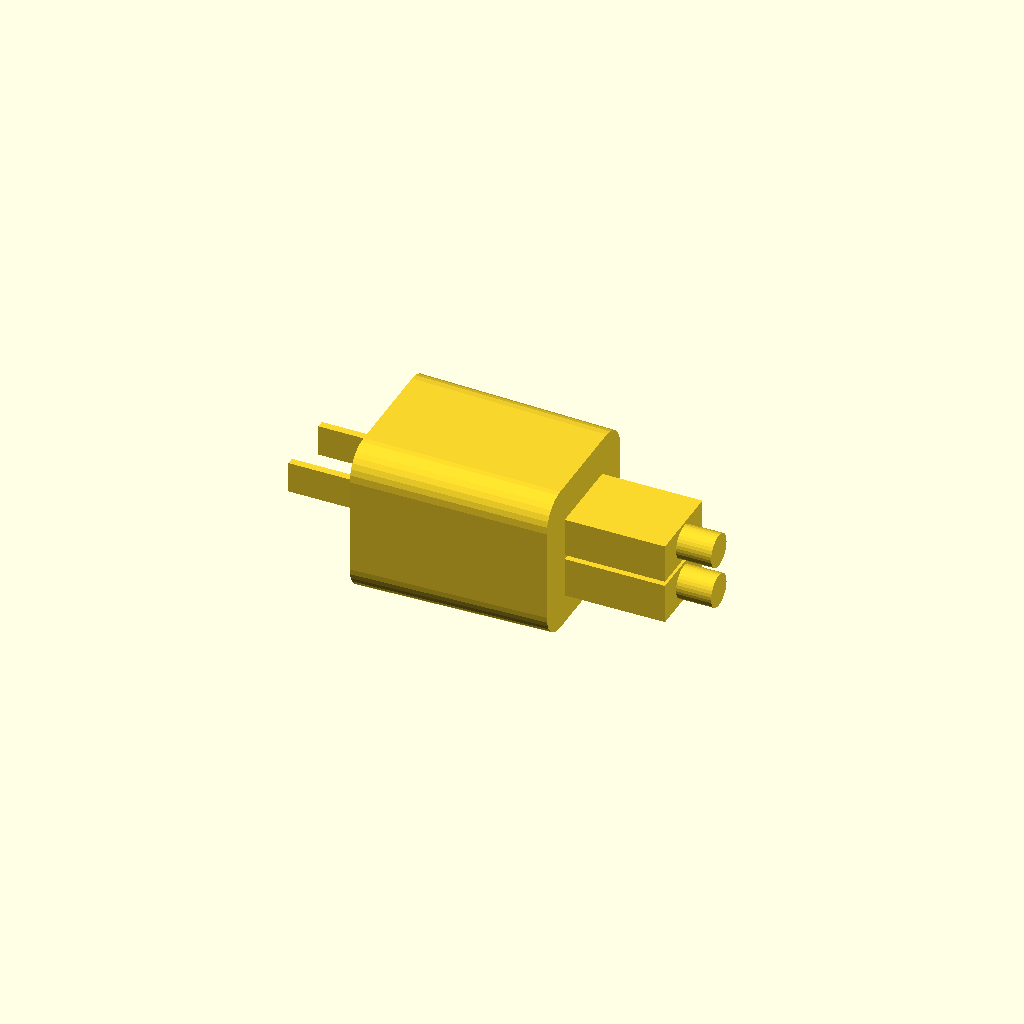
Cell 1: the model at its default parameters.
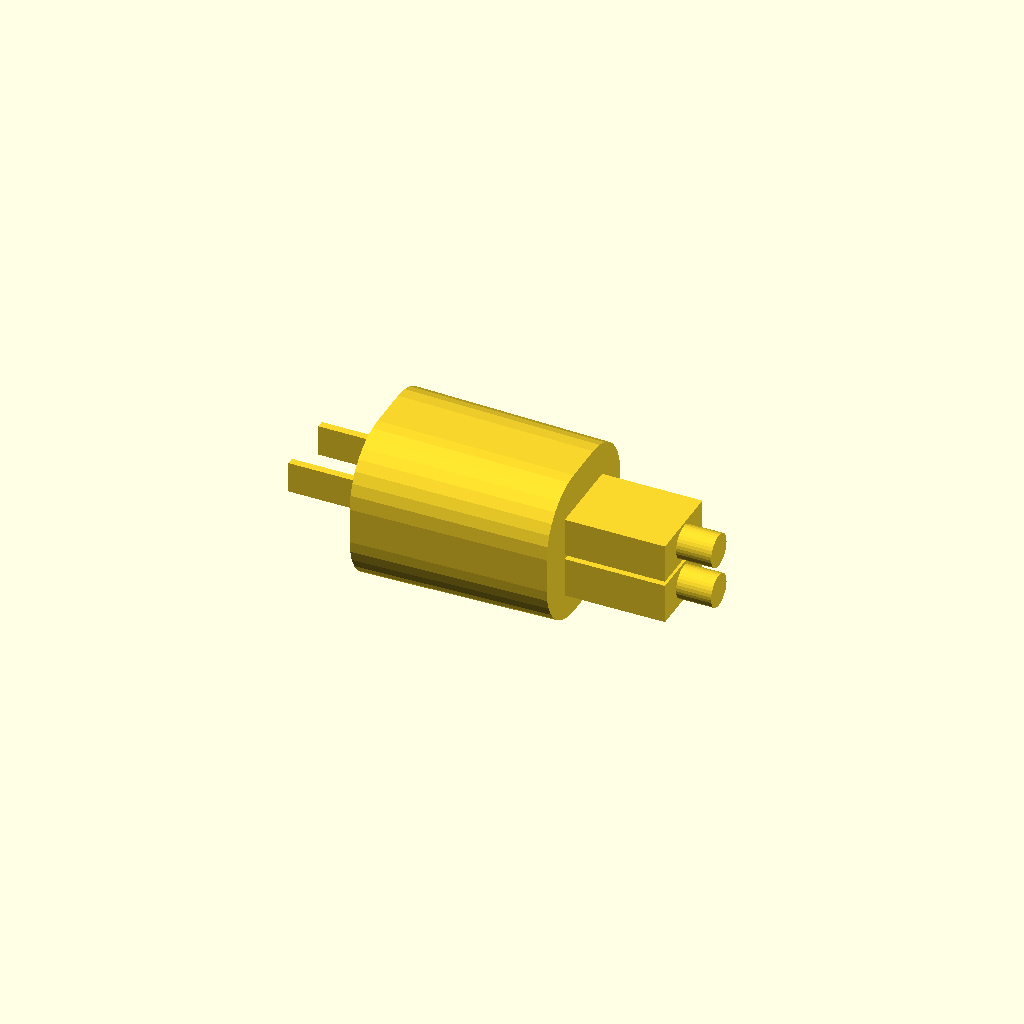
Cell 2 — rUsb set to 12, the other parameters unchanged.
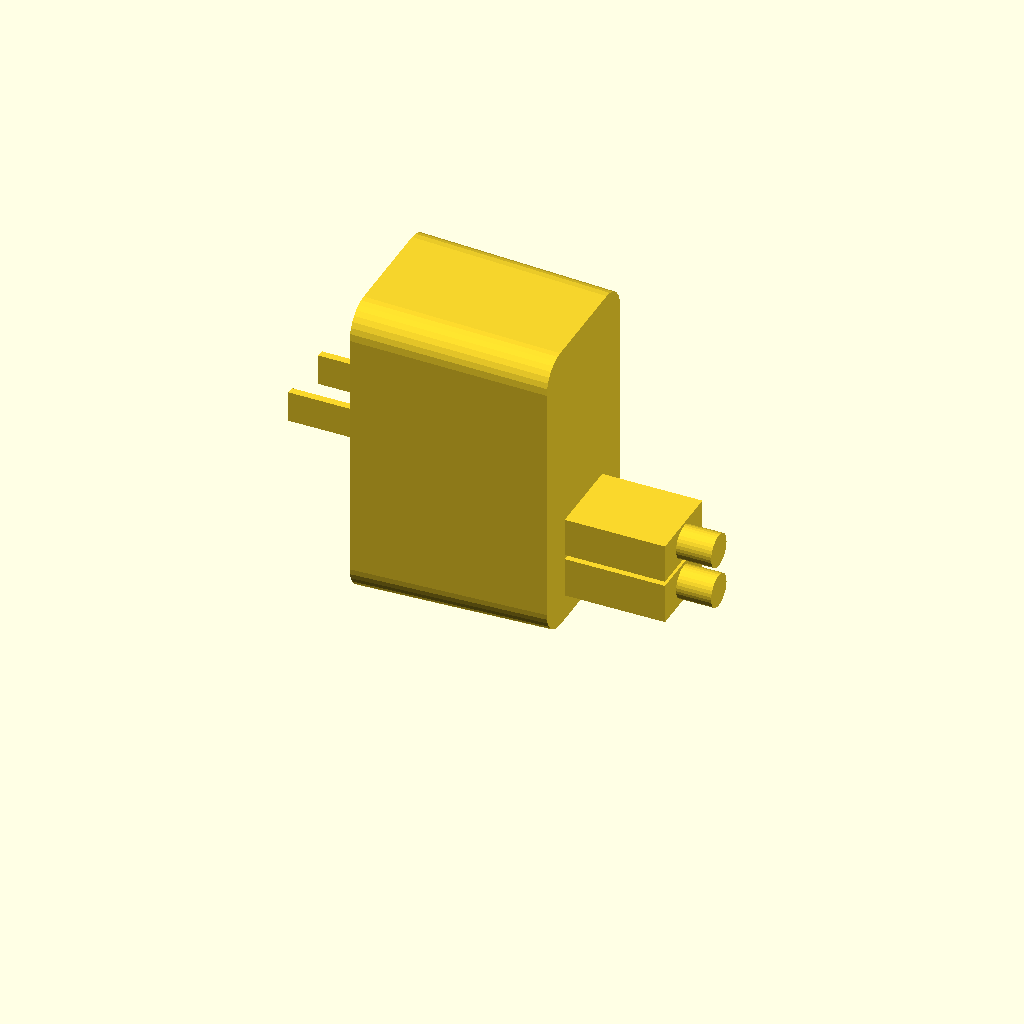
Cell 3: the same model with xUsb = 62.4.
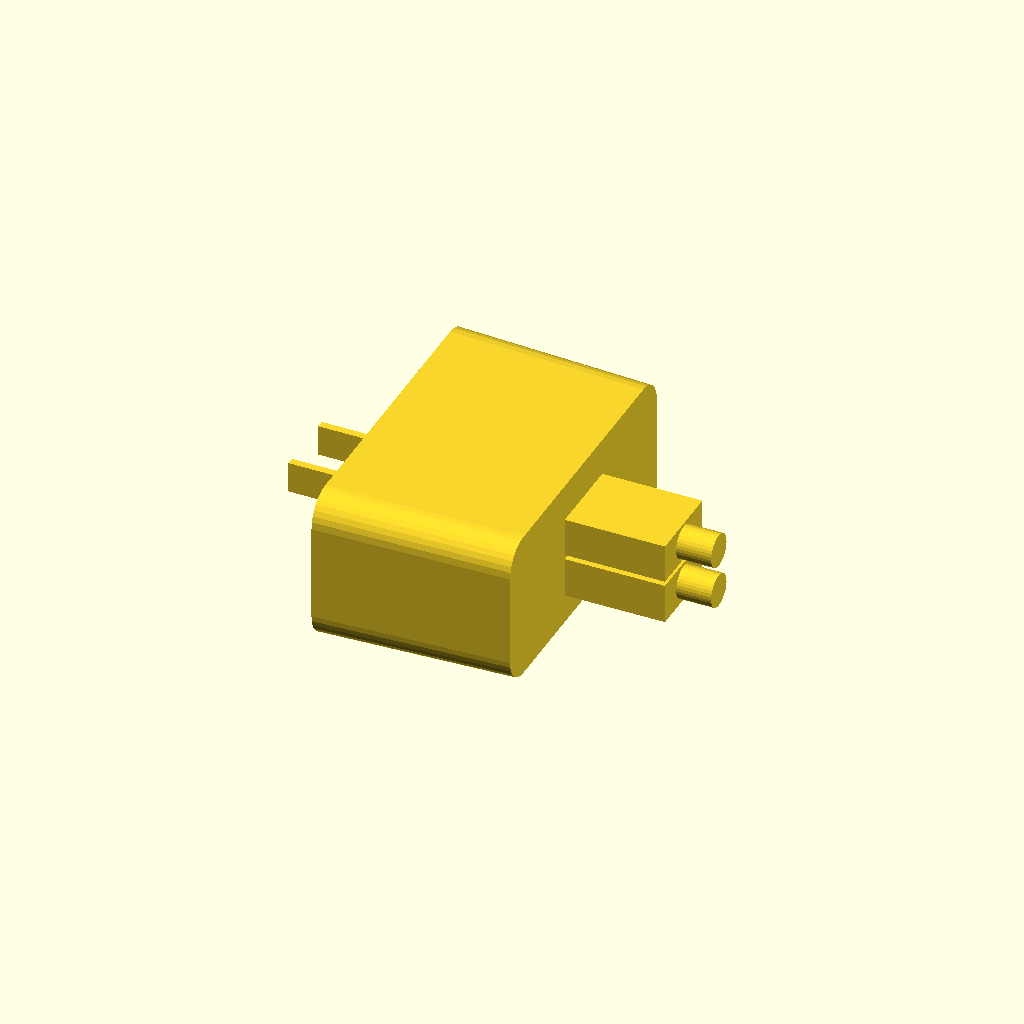
Cell 4: yUsb = 65.4 (everything else at default).
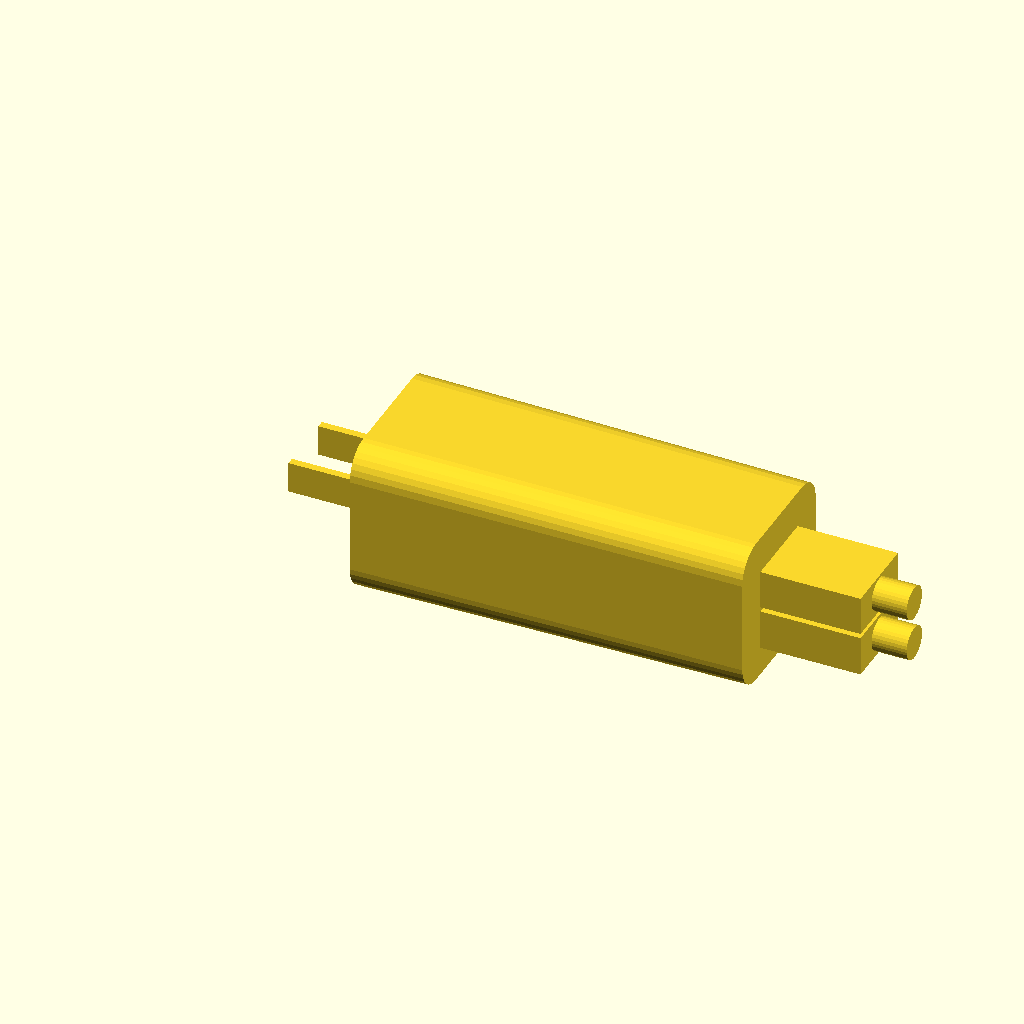
Cell 5: zUsb = 78 (everything else at default).
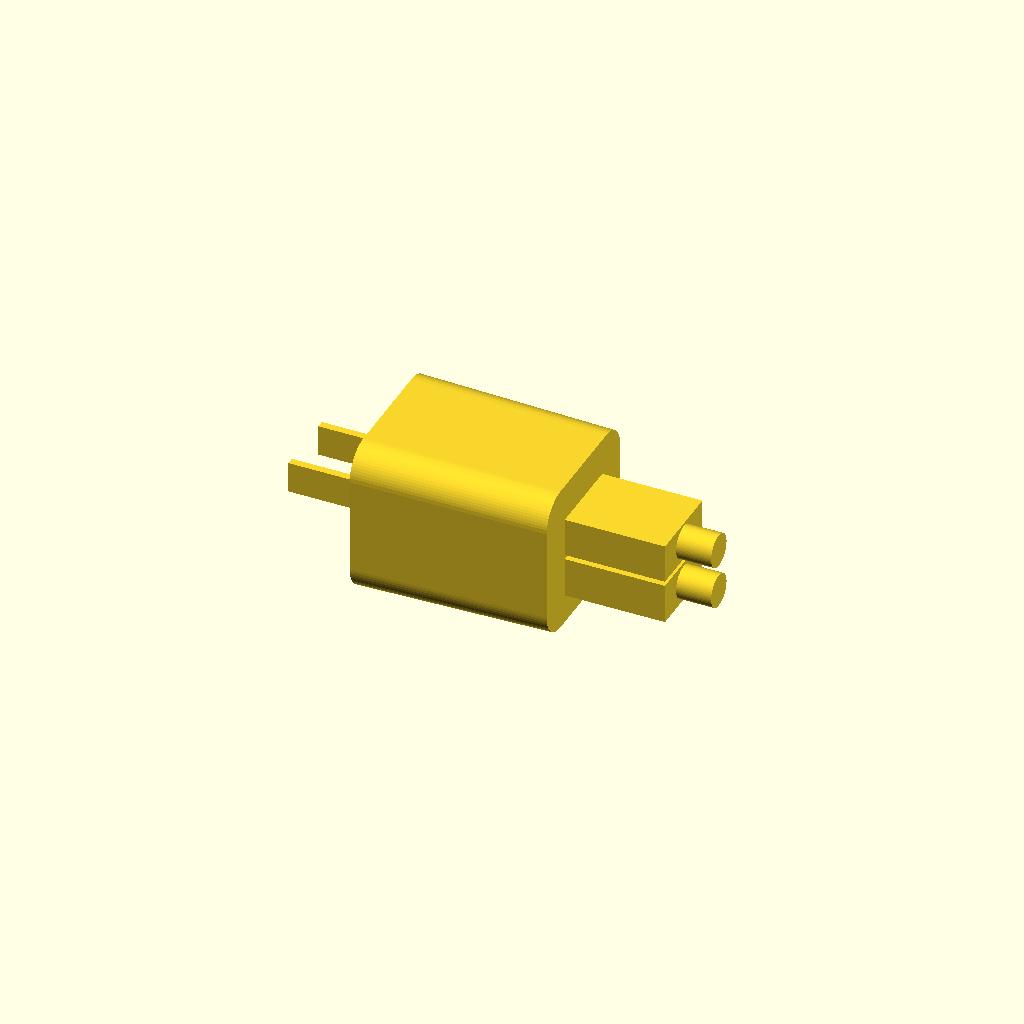
Cell 6: the same model with F2 = 66.
One fixed orthographic camera (rotation 55°, 0°, 25°; colour scheme Cornfield) for every cell.
The OpenSCAD source (Cams2024/usbPower.scad):
//======================================================================
// usbPower.scad
//
// USB Wall Charger, iGENJUN 2.4A Phone Charger Dual USB Port Cube 
// Power Plug
//
// DrTomFlint, 19 Oct 2024
//======================================================================

rUsb=6.0;       // radius of corners
xUsb=31.2;
yUsb=32.7;  
zUsb=39;
F2=33;

//----------------------------------------------------------------------
module usbPower(plug=3){

  
  // main boss
  translate([0,0,xUsb/2])
  rotate([0,90,0])
  linear_extrude(height=zUsb,scale=0.96)
  offset(r=rUsb,$fn=F2)
  square([xUsb-2*rUsb,yUsb-2*rUsb],center=true);
  
  // ac plugs
  translate([-16.5/2,12.8/2,xUsb/2])
  cube([16.5,1.5,6.25],center=true);
  translate([-16.5/2,-12.8/2,xUsb/2])
  cube([16.5,1.5,6.25],center=true);

  // lower output 
  if(plug==1){
    hull(){
      translate([zUsb+0,5.25,10.5])
      rotate([0,90,0])
      cylinder(r=7.8/2,h=20,$fn=F2);
      translate([zUsb+0,-5.25,10.5])
      rotate([0,90,0])
      cylinder(r=7.8/2,h=20,$fn=F2);
    }
    
    translate([zUsb+20,0,10.5])
    rotate([0,90,0])
    cylinder(r=3.3,h=7,$fn=F2);
  }

  // upper output 
  if(plug==2){
    translate([zUsb+10,0,10.5+8.8])
    cube([20,16,7.75],center=true);
    translate([zUsb+20,0,10.5+8.8])
    rotate([0,90,0])
    cylinder(r=3.3,h=7,$fn=F2);
  }
  
  // both outputs
  if(plug==3){
    translate([zUsb+10,0,10.5])
    cube([20,16,8],center=true);
    translate([zUsb+20,0,10.5])
    rotate([0,90,0])
    cylinder(r=3.3,h=7,$fn=F2);
      
    translate([zUsb+10,0,10.5+8.8])
    cube([20,16,7.75],center=true);
    translate([zUsb+20,0,10.5+8.8])
    rotate([0,90,0])
    cylinder(r=3.3,h=7,$fn=F2);
  }
  
}
  

//======================================================================

usbPower();

//======================================================================
Parameter table extracted from the source (name, type, default, range or options):
rUsb: number, default 6
xUsb: number, default 31.2
yUsb: number, default 32.7
zUsb: number, default 39
F2: number, default 33
